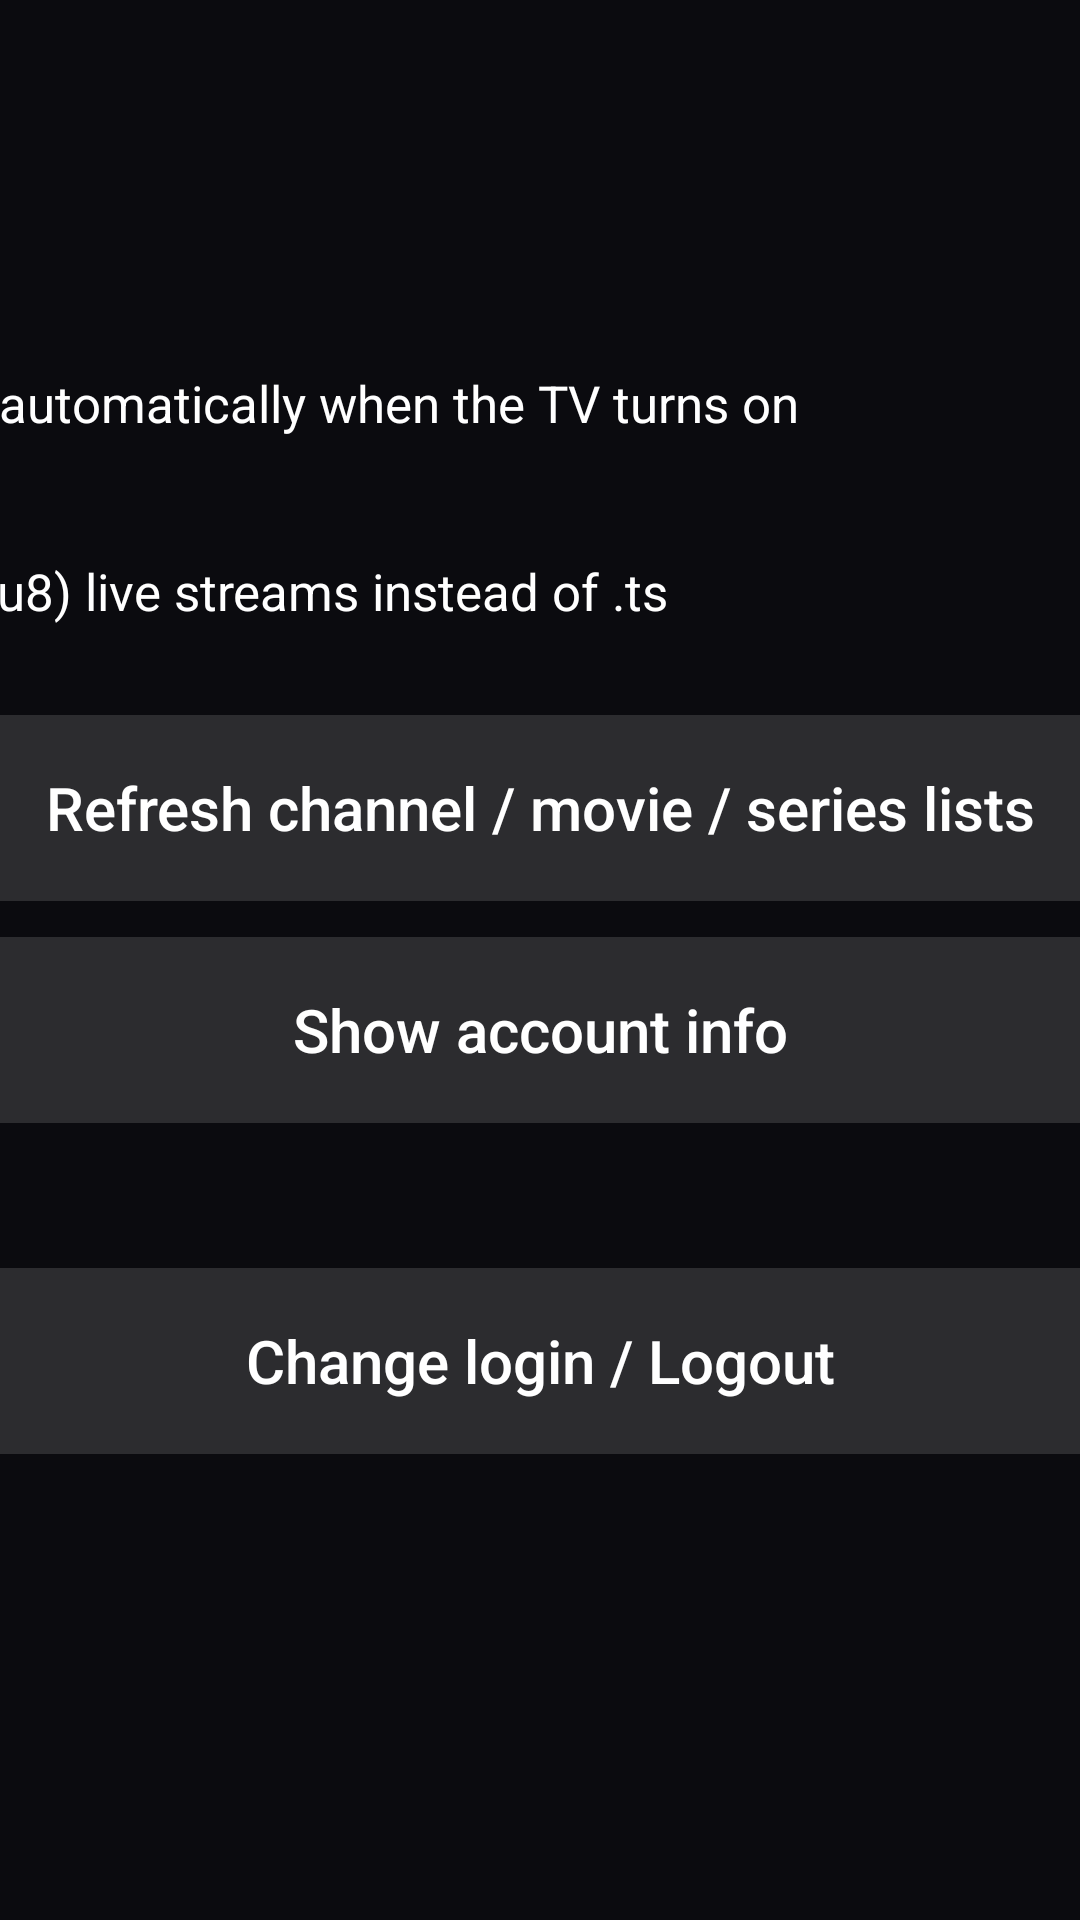

Android layout source for this screen:
<!-- AndroidManifest.xml: application theme Theme.SimpleTV -->
<!-- res/layout/activity_settings.xml -->
<?xml version="1.0" encoding="utf-8"?>
<ScrollView xmlns:android="http://schemas.android.com/apk/res/android"
    android:layout_width="match_parent"
    android:layout_height="match_parent"
    android:background="@color/bg"
    android:fillViewport="true">

    <LinearLayout
        android:layout_width="680dp"
        android:layout_height="wrap_content"
        android:layout_gravity="center_horizontal"
        android:orientation="vertical"
        android:padding="40dp">

        <TextView
            android:layout_width="wrap_content"
            android:layout_height="wrap_content"
            android:layout_marginBottom="24dp"
            android:text="@string/settings"
            android:textColor="@color/accent"
            android:textSize="32sp"
            android:textStyle="bold" />

        <androidx.appcompat.widget.SwitchCompat
            android:id="@+id/swAutoStart"
            style="@style/SettingSwitch"
            android:text="@string/auto_start" />

        <androidx.appcompat.widget.SwitchCompat
            android:id="@+id/swHls"
            style="@style/SettingSwitch"
            android:text="@string/use_hls" />

        <Button
            android:id="@+id/btnRefresh"
            style="@style/MenuButton"
            android:layout_width="match_parent"
            android:text="@string/refresh_lists" />

        <Button
            android:id="@+id/btnAccount"
            style="@style/MenuButton"
            android:layout_width="match_parent"
            android:text="@string/show_account" />

        <TextView
            android:id="@+id/accountInfo"
            android:layout_width="match_parent"
            android:layout_height="wrap_content"
            android:layout_marginTop="8dp"
            android:layout_marginBottom="8dp"
            android:textColor="#CCCCCC"
            android:textSize="15sp" />

        <Button
            android:id="@+id/btnLogout"
            style="@style/MenuButton"
            android:layout_width="match_parent"
            android:text="@string/logout" />
    </LinearLayout>
</ScrollView>
<!-- resources referenced by this layout -->
<resources>
  <color name="accent">#FF8A00</color>
  <color name="bg">#0B0B0F</color>
  <string name="auto_start">Open Live TV automatically when the TV turns on</string>
  <string name="logout">Change login / Logout</string>
  <string name="refresh_lists">Refresh channel / movie / series lists</string>
  <string name="settings">Settings</string>
  <string name="show_account">Show account info</string>
  <string name="use_hls">Use HLS (.m3u8) live streams instead of .ts</string>
  <style name="MenuButton">
          <item name="android:layout_width">420dp</item>
          <item name="android:layout_height">62dp</item>
          <item name="android:layout_marginTop">6dp</item>
          <item name="android:layout_marginBottom">6dp</item>
          <item name="android:background">@drawable/bg_menu_item</item>
          <item name="android:textColor">@color/white</item>
          <item name="android:textSize">20sp</item>
          <item name="android:textAllCaps">false</item>
          <item name="android:focusable">true</item>
      </style>
  <style name="SettingSwitch">
          <item name="android:layout_width">match_parent</item>
          <item name="android:layout_height">wrap_content</item>
          <item name="android:background">@drawable/bg_focus</item>
          <item name="android:padding">16dp</item>
          <item name="android:layout_marginBottom">8dp</item>
          <item name="android:textColor">@color/white</item>
          <item name="android:textSize">17sp</item>
          <item name="android:focusable">true</item>
      </style>
  <style name="Theme.SimpleTV" parent="Theme.AppCompat.NoActionBar">
          <item name="android:windowBackground">@color/bg</item>
          <item name="colorPrimary">@color/accent</item>
          <item name="colorAccent">@color/accent</item>
          <item name="android:textColor">@color/white</item>
          <item name="android:textColorHint">#777777</item>
          <item name="android:windowFullscreen">true</item>
      </style>
  <!-- drawable bg_menu_item (drawable) -->
  <?xml version="1.0" encoding="utf-8"?>
  <selector xmlns:android="http://schemas.android.com/apk/res/android">
      <item android:state_focused="true">
          <shape android:shape="rectangle">
              <solid android:color="@color/accent" />
              <corners android:radius="10dp" />
          </shape>
      </item>
      <item android:state_pressed="true">
          <shape android:shape="rectangle">
              <solid android:color="#CC7A00" />
              <corners android:radius="10dp" />
          </shape>
      </item>
      <item>
          <shape android:shape="rectangle">
              <solid android:color="#22FFFFFF" />
              <corners android:radius="10dp" />
          </shape>
      </item>
  </selector>
  <color name="white">#FFFFFF</color>
</resources>
